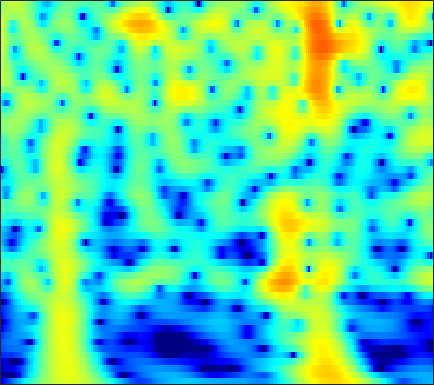

The file beside this chart, header and first rows:
-22.962, -21.551, -19.821, -18.188, -17.001, -15.449, -13.921, -12.795, -11.328, -9.9087, -8.5355, -7.5417, -6.2644, -5.0469, -4.1764, -3.076, -2.044, -1.316, -0.40773, 0.43041, 1.1978, 1.727, 2.3706, 2.9437
-26.01, -26.35, -27.14, -28.44, -29.72, -30.8, -28.77, -25.79, -21.86, -18.45, -15.52, -13.56, -11.21, -9.109, -7.663, -5.892, -4.281, -3.168, -1.803, -0.5662, 0.549, 1.309, 2.223, 3.026
-24.41, -24.1, -23.75, -23.36, -22.99, -22.33, -21.43, -20.58, -19.19, -17.55, -15.73, -14.29, -12.33, -10.37, -8.937, -7.092, -5.347, -4.112, -2.574, -1.163, 0.1179, 0.9933, 2.046, 2.97
-22.41, -22.72, -23.41, -24.47, -25.65, -28.19, -33.2, -40.38, -31.73, -24.65, -20.09, -17.4, -14.37, -11.75, -9.98, -7.826, -5.87, -4.516, -2.853, -1.343, 0.0183, 0.9441, 2.053, 3.02
-18.79, -18.65, -18.49, -18.3, -18.16, -17.97, -17.67, -17.3, -16.56, -15.56, -14.33, -13.28, -11.77, -10.16, -8.916, -7.248, -5.6, -4.394, -2.85, -1.397, -0.05092, 0.8792, 2.005, 2.993
-16.78, -16.34, -15.8, -15.36, -15.13, -14.91, -14.75, -14.64, -14.51, -14.39, -14.22, -13.99, -13.38, -12.33, -11.23, -9.454, -7.493, -6, -4.07, -2.269, -0.6292, 0.4853, 1.813, 2.955
-16.48, -15.85, -15.11, -14.54, -14.27, -14.04, -13.96, -14.05, -14.47, -15.31, -16.78, -18.56, -22.83, -30.77, -23.83, -16.1, -11.31, -8.582, -5.626, -3.196, -1.155, 0.1687, 1.694, 2.969
-18.12, -17.31, -16.33, -15.47, -14.88, -14.12, -13.46, -13.1, -12.74, -12.46, -12.21, -12.01, -11.62, -10.95, -10.18, -8.807, -7.15, -5.821, -4.033, -2.306, -0.6937, 0.4205, 1.762, 2.924
-22.04, -20.81, -19.13, -17.53, -16.39, -14.98, -13.84, -13.14, -12.32, -11.59, -10.97, -10.52, -9.89, -9.124, -8.43, -7.344, -6.087, -5.053, -3.592, -2.095, -0.6269, 0.4207, 1.71, 2.849
-30.57, -25.95, -21.85, -18.9, -17.11, -15.23, -13.93, -13.2, -12.42, -11.92, -11.76, -11.83, -12.12, -12.47, -12.57, -11.97, -10.28, -8.522, -6.034, -3.675, -1.569, -0.1723, 1.45, 2.811
-20.38, -19.47, -18.03, -16.49, -15.34, -13.99, -12.97, -12.3, -11.54, -11.16, -11.18, -11.47, -12.41, -14.28, -16.39, -18.18, -14.66, -11.15, -7.248, -4.174, -1.714, -0.1837, 1.524, 2.912
-19.18, -18.68, -17.56, -16.13, -15, -13.61, -12.26, -11.21, -10.02, -9.146, -8.453, -8.031, -7.61, -7.203, -6.8, -6.061, -5.081, -4.187, -2.831, -1.409, -0.04115, 0.9092, 2.053, 3.042
-32.3, -28.64, -22.45, -18.33, -15.99, -13.52, -11.34, -9.886, -8.383, -7.134, -6.021, -5.321, -4.491, -3.693, -3.119, -2.414, -1.738, -1.205, -0.4626, 0.2843, 1.015, 1.551, 2.247, 2.896
-18.14, -17.62, -16.06, -14.08, -12.56, -10.58, -8.596, -7.31, -5.96, -4.687, -3.532, -2.804, -1.95, -1.245, -0.845, -0.4521, -0.1402, 0.05804, 0.2621, 0.4388, 0.6725, 0.9308, 1.398, 1.98
-11.54, -11.44, -11.03, -10.17, -9.251, -7.668, -5.919, -4.802, -3.422, -1.983, -0.8352, -0.1375, 0.6137, 1.039, 1.151, 1.116, 0.8496, 0.4188, -0.4889, -1.692, -2.941, -3.548, -3.209, -1.612
-11.1, -12.63, -15.65, -17.64, -15.18, -10.44, -6.918, -5.017, -2.723, -0.9149, 0.2972, 0.9711, 1.512, 1.71, 1.706, 1.432, 0.7319, -0.06895, -1.49, -3.571, -6.753, -9.672, -9.477, -4.893
-8.221, -9.056, -10.16, -10.43, -9.582, -7.529, -5.51, -4.179, -2.324, -1.107, -0.3226, 0.07512, 0.2435, 0.172, -0.04746, -0.67, -1.502, -2.064, -2.693, -3.13, -3.109, -2.706, -1.767, -0.4704
-3.876, -3.942, -3.933, -3.781, -3.528, -3.036, -2.522, -1.996, -1.212, -0.8967, -0.6739, -0.6362, -0.8458, -1.387, -2.164, -3.689, -5.745, -7.89, -11.35, -11.6, -7.878, -5.201, -2.395, -0.2022
-2.924, -3.042, -3.154, -3.184, -3.151, -3.006, -2.716, -2.397, -2.229, -1.998, -1.744, -1.721, -1.811, -2.257, -2.779, -3.675, -5.099, -6.365, -7.555, -7.385, -5.397, -3.549, -1.323, 0.5844
-4.824, -5.296, -5.911, -6.395, -6.625, -6.689, -6.362, -6.033, -5.62, -4.752, -4.049, -3.629, -3.172, -2.839, -2.59, -2.425, -2.328, -2.116, -1.781, -1.265, -0.4539, 0.2267, 1.183, 2.15
-7.986, -9.187, -11.1, -13.3, -14.85, -15.79, -14.67, -13.22, -10.76, -8.603, -7.156, -6.101, -4.953, -3.91, -3.237, -2.507, -1.727, -1.168, -0.4897, 0.281, 1.053, 1.619, 2.386, 3.08
-10.03, -11.49, -13.97, -17.3, -20.32, -22.8, -19.91, -17.5, -13.89, -11.26, -9.528, -8.195, -6.691, -5.376, -4.635, -3.681, -2.692, -2.065, -1.157, -0.147, 0.8177, 1.547, 2.493, 3.312
-10.19, -11, -12.3, -13.81, -14.87, -15.98, -16.54, -16.16, -14.11, -12.81, -10.82, -9.453, -8.046, -7.067, -6.627, -6.05, -5.671, -5.285, -4.225, -2.788, -1.129, 0.1666, 1.719, 3.038
-9.773, -9.985, -10.8, -12.35, -14.16, -17.9, -25.57, -36.31, -19, -14.7, -11.09, -9.539, -8.252, -7.943, -8.026, -9.312, -12.43, -16.36, -17, -9.433, -4.51, -1.881, 0.7146, 2.666
-7.481, -7.384, -7.624, -8.204, -8.826, -9.73, -10.39, -10.49, -9.41, -8.765, -7.172, -6.546, -5.887, -5.644, -5.659, -6.261, -6.757, -7.121, -6.488, -4.696, -2.447, -0.7941, 1.073, 2.646
-4.279, -4.297, -4.394, -4.512, -4.601, -4.68, -4.665, -4.463, -4.325, -3.868, -3.466, -3.245, -2.96, -2.691, -2.684, -2.55, -2.435, -2.279, -1.748, -1.133, -0.2226, 0.4821, 1.454, 2.37
-2.318, -2.512, -2.666, -2.705, -2.646, -2.461, -2.176, -1.937, -1.701, -1.221, -1.114, -0.9163, -0.8104, -0.8431, -0.9159, -1.024, -1.259, -1.303, -1.359, -1.144, -0.6573, -0.1641, 0.6919, 1.525
-2.569, -3.137, -3.531, -3.433, -3.064, -2.326, -1.484, -0.9436, -0.1199, 0.3157, 0.7275, 0.8726, 0.862, 0.5678, 0.258, -0.5714, -1.614, -2.688, -4.34, -5.415, -5.067, -3.692, -1.533, 0.3723
-7.123, -9.875, -13.24, -11.57, -8.666, -5.442, -3.11, -1.823, -0.3348, 0.4082, 1.187, 1.369, 1.43, 1.181, 0.7472, -0.2598, -1.743, -3.51, -6.698, -11.61, -10.71, -6.657, -2.543, 0.1868
-8.59, -10.39, -11.99, -11.13, -9.335, -6.841, -4.753, -3.437, -2.113, -1.121, -0.4092, -0.1185, 0.1077, 0.1286, -0.08018, -0.3608, -0.9343, -1.258, -1.763, -1.832, -1.497, -0.8442, 0.2219, 1.375
-7.89, -8.171, -8.121, -7.55, -6.883, -5.804, -4.675, -3.824, -3.041, -2.144, -1.813, -1.494, -1.311, -1.276, -1.226, -1.221, -1.119, -0.9897, -0.7184, -0.2577, 0.3143, 0.8313, 1.514, 2.21
-11.68, -11.34, -9.888, -8.133, -6.883, -5.435, -4.245, -3.57, -2.872, -2.483, -2.332, -2.373, -2.624, -2.997, -3.194, -3.431, -3.121, -2.749, -1.768, -0.7179, 0.4503, 1.224, 2.193, 2.967
-22.08, -17.57, -11.62, -8.074, -6.226, -4.46, -3.259, -2.726, -2.2, -2.359, -2.494, -3.167, -4.315, -6.058, -7.975, -10.85, -11.58, -9.376, -5.469, -2.573, -0.2049, 1.124, 2.6, 3.643
-6.864, -6.56, -5.717, -4.615, -3.822, -2.938, -2.36, -2.132, -2.045, -2.391, -2.996, -3.722, -4.971, -6.749, -8.326, -10.6, -10.64, -9.078, -5.61, -2.792, -0.4206, 0.9931, 2.512, 3.621
-4.295, -3.956, -3.394, -2.844, -2.484, -2.149, -2.032, -2.053, -2.497, -2.866, -3.946, -4.474, -5.5, -6.224, -6.443, -6.412, -5.681, -4.781, -3.257, -1.577, -0.02569, 1.092, 2.311, 3.294
-5.066, -4.134, -3.062, -2.254, -1.843, -1.571, -1.606, -1.895, -2.569, -3.857, -5.224, -6.951, -9.265, -11.14, -11.49, -9.605, -7.316, -5.438, -3.456, -1.545, 0.008895, 1.081, 2.249, 3.196
-6.731, -4.807, -3.001, -1.811, -1.245, -0.864, -0.9097, -1.258, -1.996, -3.351, -5.312, -7.209, -10.79, -15.36, -15.92, -11.73, -8.355, -6.142, -4.055, -2.211, -0.6285, 0.3985, 1.646, 2.665
-3.941, -2.806, -1.559, -0.6608, -0.1974, 0.1331, 0.1291, -0.03275, -0.6415, -1.298, -2.493, -3.362, -4.609, -5.584, -6.168, -6.279, -6.107, -5.776, -5.011, -4.053, -2.664, -1.62, -0.1274, 1.185
-0.7979, -0.323, 0.252, 0.7435, 1.018, 1.236, 1.292, 1.216, 0.9386, 0.3602, -0.1651, -0.8683, -1.768, -2.902, -3.784, -5.394, -7.178, -9.119, -11.26, -11.05, -7.878, -5.436, -2.757, -0.6757
0.116, 0.3645, 0.7002, 1.04, 1.26, 1.51, 1.676, 1.706, 1.687, 1.347, 1.062, 0.5995, -0.143, -1.178, -2.071, -3.792, -6.056, -8.049, -11.2, -11.25, -7.972, -5.663, -3.167, -1.293
-1.212, -1.073, -0.7784, -0.3999, -0.05391, 0.4471, 0.9153, 1.204, 1.547, 1.769, 1.631, 1.629, 1.239, 0.7731, 0.2228, -0.4648, -1.296, -1.865, -2.304, -2.493, -2.191, -1.763, -1.216, -0.6752
-4.594, -4.687, -4.573, -3.995, -3.224, -1.978, -0.7107, 0.1706, 1.054, 1.865, 2.255, 2.416, 2.515, 2.415, 2.235, 1.931, 1.642, 1.32, 1.044, 0.8199, 0.5541, 0.4152, 0.128, -0.3167
-9.114, -10.89, -15.05, -14.36, -9.9, -5.403, -2.372, -0.7093, 0.838, 1.872, 2.772, 2.98, 3.289, 3.294, 3.299, 3.046, 2.76, 2.598, 2.208, 1.936, 1.613, 1.256, 0.7458, -0.07425
-6.245, -6.901, -7.789, -7.209, -5.639, -3.266, -1.22, -0.01782, 1.22, 1.876, 2.483, 2.773, 2.829, 2.758, 2.537, 2.17, 1.575, 1.2, 0.7476, 0.4065, 0.4315, 0.4937, 0.5102, 0.3767
-0.03646, -0.1544, -0.2545, -0.1878, -0.06673, 0.1788, 0.4232, 0.5254, 0.7039, 0.848, 0.6167, 0.8051, 0.6457, 0.4177, -0.1095, -0.9993, -2.365, -4.093, -6.061, -6.709, -4.983, -3.084, -1.181, 0.1501
3.249, 2.935, 2.454, 1.864, 1.341, 0.5164, -0.5333, -1.452, -2.873, -3.821, -4.314, -4.418, -3.676, -3.264, -3.062, -3.649, -5.054, -6.59, -10.09, -11.59, -7.583, -4.5, -1.695, 0.205
4.041, 3.567, 2.781, 1.779, 0.879, -0.6275, -2.595, -4.546, -8.203, -15.78, -24.31, -14.92, -8.824, -6.005, -4.586, -3.575, -3.205, -3.033, -2.76, -2.346, -1.586, -0.8261, 0.2502, 1.19
3.664, 3.112, 2.203, 1.126, 0.1954, -1.199, -2.76, -4.066, -5.798, -6.952, -7.3, -7.156, -5.694, -4.209, -3.317, -2.186, -1.341, -0.9665, -0.4197, 0.1092, 0.5523, 0.8199, 1.223, 1.553
3.275, 2.614, 1.522, 0.2757, -0.73, -2.017, -3.115, -3.694, -4.186, -4.117, -3.565, -3.364, -2.536, -1.653, -1.098, -0.3142, 0.3277, 0.5914, 0.9474, 1.239, 1.382, 1.374, 1.355, 1.271
3.657, 2.742, 1.178, -0.8193, -2.584, -5.185, -7.295, -7.615, -6.512, -4.893, -2.996, -1.756, -0.6555, 0.365, 0.9308, 1.535, 1.974, 2.195, 2.225, 2.094, 1.837, 1.554, 0.9883, 0.3801
4.582, 3.534, 1.738, -0.6358, -2.955, -7.18, -13.13, -13.51, -8.301, -4.646, -2.155, -0.4913, 0.8471, 1.829, 2.403, 2.839, 3.021, 3.087, 2.868, 2.318, 1.476, 0.6828, -0.6857, -2.398
4.786, 3.852, 2.42, 0.8478, -0.337, -1.725, -2.594, -2.72, -2.218, -1.251, -0.3219, 0.4728, 1.395, 1.994, 2.35, 2.584, 2.547, 2.297, 1.861, 1.153, 0.05396, -1.137, -3.153, -6.135
4.633, 3.63, 2.159, 0.6428, -0.3731, -1.385, -1.789, -1.734, -1.144, -0.2883, 0.4888, 0.8123, 1.405, 1.75, 1.811, 1.77, 1.529, 1.158, 0.5532, -0.1248, -0.8896, -1.531, -2.631, -3.836
4.946, 3.616, 1.381, -1.5, -4.185, -7.533, -7.133, -4.968, -2.354, -0.4291, 0.9619, 1.513, 1.9, 1.985, 1.76, 1.195, 0.4138, -0.1149, -0.9692, -1.679, -2.035, -2.011, -1.865, -1.664
5.077, 3.956, 2.03, -0.5395, -2.91, -5.836, -5.427, -3.44, -1.012, 0.6003, 1.657, 2.229, 2.224, 1.736, 1.127, -0.2241, -2.218, -4.21, -7.076, -9.035, -8.111, -6.428, -4.085, -2.323
3.399, 3.149, 2.677, 2.087, 1.662, 1.275, 1.213, 1.39, 1.712, 1.965, 1.982, 1.879, 1.438, 0.5495, -0.4281, -2.133, -4.442, -6.691, -10.58, -13.82, -11.98, -9.5, -6.584, -4.442
0.8906, 1.635, 2.291, 2.672, 2.828, 2.941, 2.971, 2.954, 2.86, 2.689, 2.303, 1.749, 1.009, 0.0479, -0.8957, -2.356, -3.969, -5.131, -6.559, -7.523, -7.836, -7.692, -6.959, -5.852
0.1357, 1.247, 2.313, 3.029, 3.377, 3.633, 3.688, 3.595, 3.343, 2.92, 2.373, 1.885, 0.9587, -0.1309, -0.9821, -2.332, -3.88, -5.297, -7.137, -8.963, -10.46, -10.94, -10.62, -9.136
